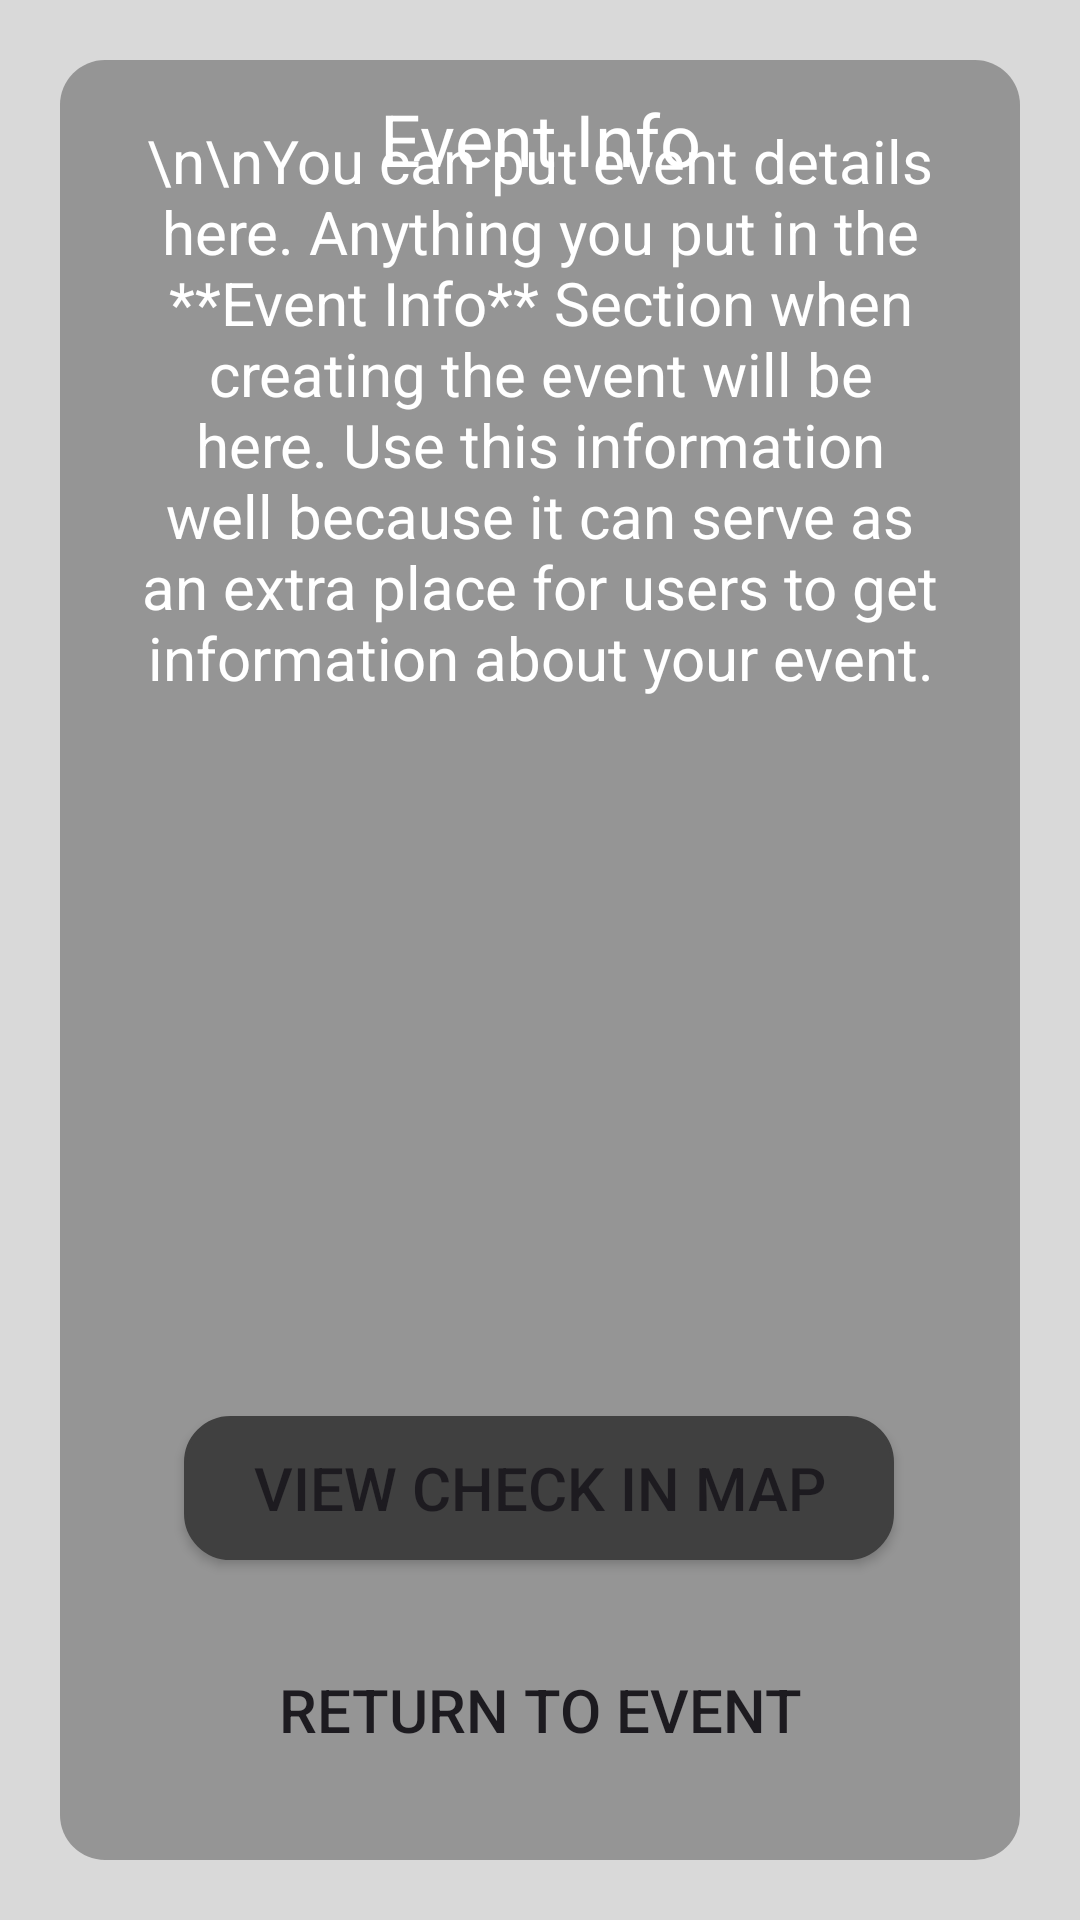

Layout XML and referenced resources for this Android screen:
<!-- AndroidManifest.xml: application theme Theme.GenZGPT -->
<!-- res/layout/event_more_info.xml -->
<?xml version="1.0" encoding="utf-8"?>
<androidx.constraintlayout.widget.ConstraintLayout xmlns:android="http://schemas.android.com/apk/res/android"
    xmlns:tools="http://schemas.android.com/tools"
    android:layout_width="match_parent"
    android:layout_height="match_parent"
    xmlns:app="http://schemas.android.com/apk/res-auto"
    android:padding="20sp"
    android:background="#D9D9D9">


    <TextView
        android:id="@+id/event_details"
        android:layout_width="wrap_content"
        android:layout_height="match_parent"
        android:background="@drawable/prompt_box"
        android:text="\n\nYou can put event details here. Anything you put in the **Event Info** Section when creating the event will be here. Use this information well because it can serve as an extra place for users to get information about your event."
        android:textSize="20sp"
        android:textAlignment="center"
        android:textColor="@android:color/white"
        app:layout_constraintBottom_toBottomOf="parent"
        app:layout_constraintEnd_toEndOf="parent"
        app:layout_constraintStart_toStartOf="parent"
        app:layout_constraintTop_toTopOf="parent" />

    <TextView
        android:layout_width="wrap_content"
        android:layout_height="wrap_content"
        android:text="Event Info"
        android:paddingTop="10dp"
        android:textColor="@android:color/white"
        android:textSize="24sp"
        app:layout_constraintEnd_toEndOf="parent"
        app:layout_constraintStart_toStartOf="parent"
        app:layout_constraintTop_toTopOf="@+id/event_details" />

    <Button
        android:id="@+id/button2"
        android:layout_width="wrap_content"
        android:layout_height="wrap_content"
        android:layout_marginBottom="100dp"
        android:background="@drawable/default_button"
        android:ems="10"
        android:text="View Check In Map"
        android:textSize="20sp"
        app:backgroundTint="@null"
        app:layout_constraintBottom_toBottomOf="@+id/event_details"
        app:layout_constraintEnd_toEndOf="parent"
        app:layout_constraintHorizontal_bias="0.496"
        app:layout_constraintStart_toStartOf="parent" />

    <Button
        android:id="@+id/button"
        android:layout_width="wrap_content"
        android:layout_height="wrap_content"
        android:background="@android:color/transparent"
        android:text="Return to Event"
        android:textSize="20sp"
        app:layout_constraintBottom_toBottomOf="@+id/event_details"
        app:layout_constraintEnd_toEndOf="parent"
        app:layout_constraintStart_toStartOf="parent"
        app:layout_constraintTop_toBottomOf="@+id/button2" />

</androidx.constraintlayout.widget.ConstraintLayout>
<!-- resources referenced by this layout -->
<resources>
  <!-- drawable default_button (drawable) -->
  <?xml version="1.0" encoding="utf-8"?>
  <shape
      xmlns:android="http://schemas.android.com/apk/res/android"
      android:shape="rectangle">
      <stroke
          android:color="#404040"
          android:width="1dp"/>
      <corners
          android:radius="15dp"/>
      <solid
          android:color="#404040"/>
  
  </shape>
  <!-- drawable prompt_box (drawable) -->
  <?xml version="1.0" encoding="utf-8"?>
  <shape
      xmlns:android="http://schemas.android.com/apk/res/android"
      android:shape="rectangle">
      <corners
          android:radius="15dp" />
      <solid
          android:color="#959595"/>
      <padding
          android:bottom="20dp"
          android:left="20dp"
          android:right="20dp"
          android:top="20dp"/>
  </shape>
  <style name="Theme.GenZGPT" parent="Base.Theme.GenZGPT" />
  <style name="Base.Theme.GenZGPT" parent="Theme.Material3.DayNight.NoActionBar">
          
          
          <item name="colorPrimary">@color/GPTGrey</item>
      </style>
  <color name="GPTGrey">#404040</color>
</resources>
